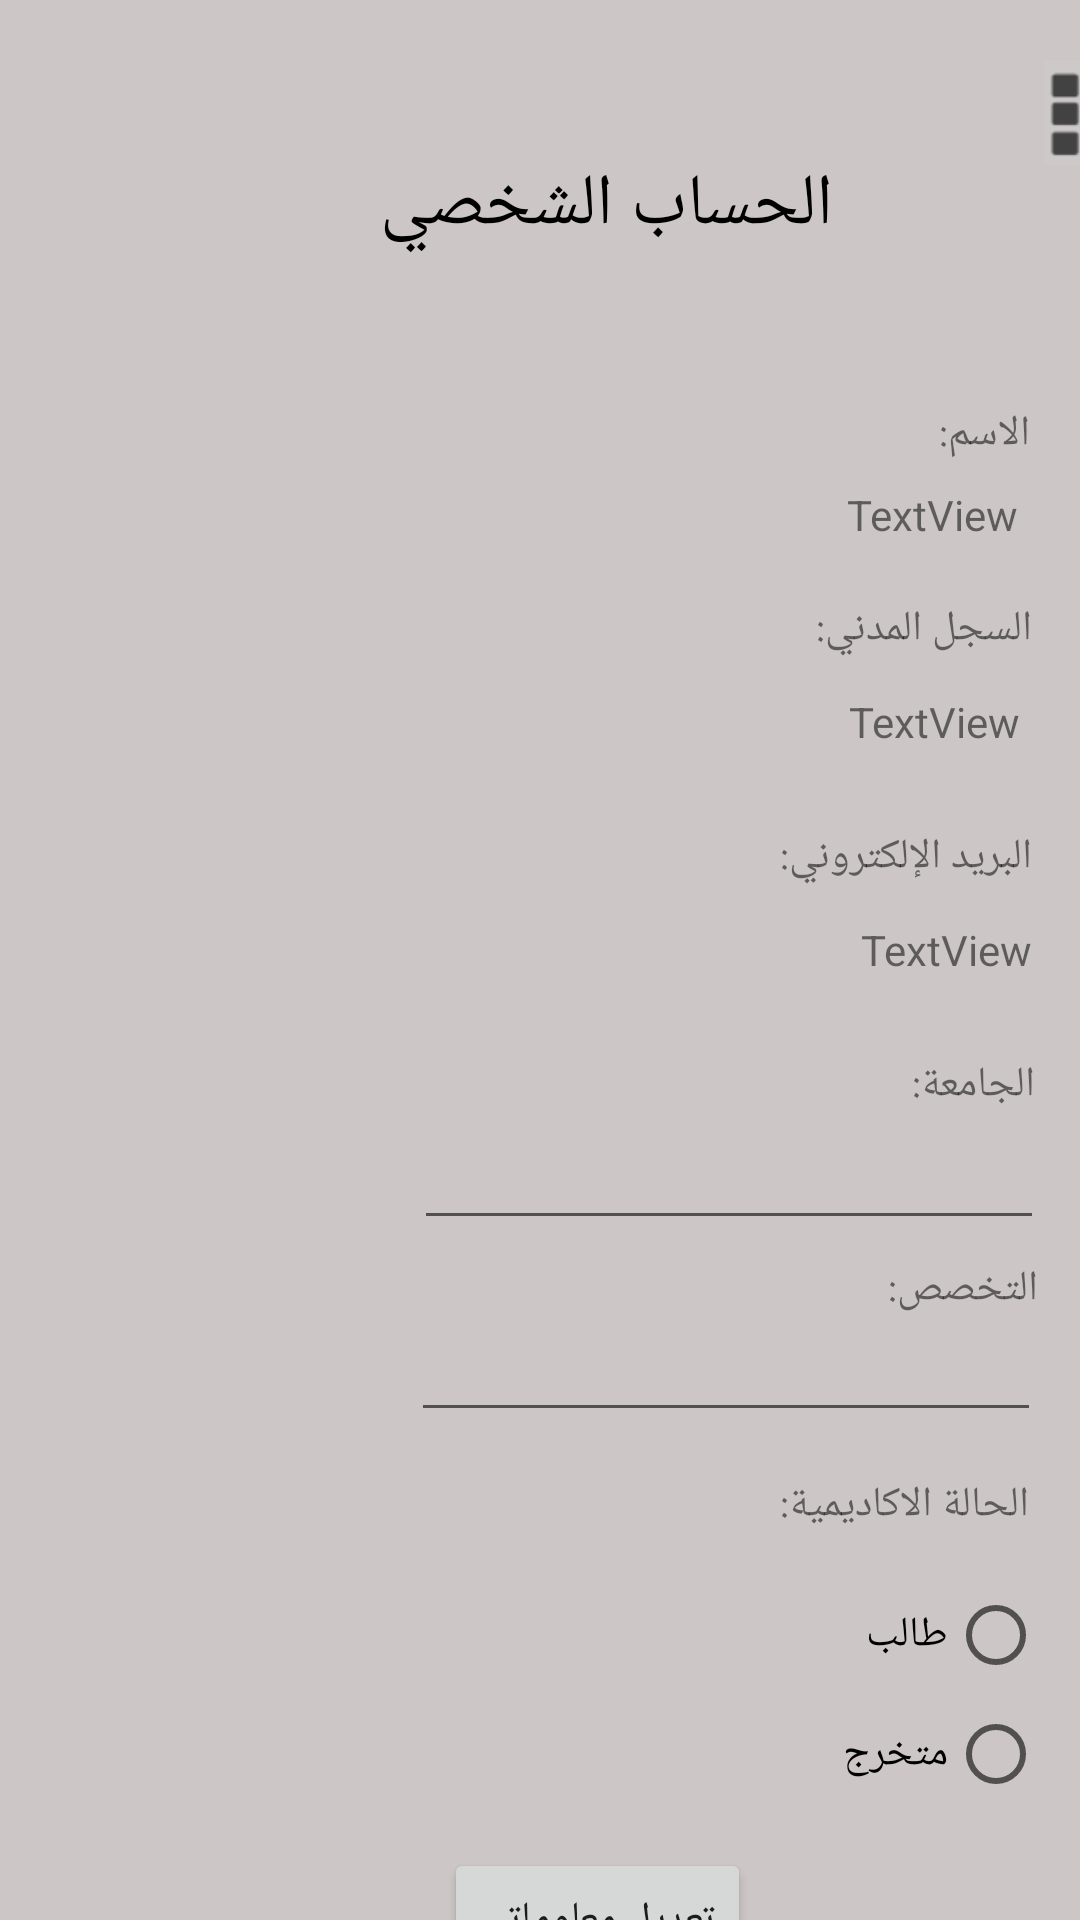

Android layout source for this screen:
<!-- AndroidManifest.xml: application theme Theme.TawaqProject -->
<!-- res/layout/activity_user_account.xml -->
<?xml version="1.0" encoding="utf-8"?>
<androidx.constraintlayout.widget.ConstraintLayout xmlns:android="http://schemas.android.com/apk/res/android"
    xmlns:app="http://schemas.android.com/apk/res-auto"
    xmlns:tools="http://schemas.android.com/tools"
    android:layout_width="match_parent"
    android:layout_height="match_parent"
    android:background="#CCC6C6"
    tools:context=".userAccount">


    <TextView
        android:id="@+id/textViewc"
        android:layout_width="180dp"
        android:layout_height="38dp"
        android:layout_marginStart="112dp"
        android:layout_marginTop="52dp"
        android:text="الحساب الشخصي"
        android:textAlignment="center"
        android:textColor="#000000"
        android:textSize="24sp"
        app:layout_constraintStart_toStartOf="parent"
        app:layout_constraintTop_toTopOf="parent" />

    <ImageButton
        android:id="@+id/backToMenuBtn"
        android:layout_width="35dp"
        android:layout_height="35dp"
        android:layout_marginStart="348dp"
        android:layout_marginTop="20dp"
        android:background="#CDC9C9"
        android:onClick="backToMenu"
        android:tint="#434242"
        app:layout_constraintStart_toStartOf="parent"
        app:layout_constraintTop_toTopOf="parent"
        app:srcCompat="@android:drawable/ic_dialog_dialer" />

    <TextView
        android:id="@+id/userNameTV"
        android:layout_width="wrap_content"
        android:layout_height="wrap_content"
        android:layout_marginTop="8dp"
        android:layout_marginEnd="4dp"
        android:text="TextView"
        app:layout_constraintEnd_toEndOf="@+id/textView14"
        app:layout_constraintTop_toBottomOf="@+id/textView14" />

    <TextView
        android:id="@+id/textView14"
        android:layout_width="wrap_content"
        android:layout_height="wrap_content"
        android:layout_marginStart="313dp"
        android:layout_marginTop="135dp"
        android:text="الاسم:"
        app:layout_constraintStart_toStartOf="parent"
        app:layout_constraintTop_toTopOf="parent" />

    <TextView
        android:id="@+id/textView11"
        android:layout_width="107dp"
        android:layout_height="25dp"
        android:layout_marginStart="236dp"
        android:layout_marginTop="492dp"
        android:text="الحالة الاكاديمية:"
        app:layout_constraintStart_toStartOf="parent"
        app:layout_constraintTop_toTopOf="parent" />

    <TextView
        android:id="@+id/textView18"
        android:layout_width="wrap_content"
        android:layout_height="wrap_content"
        android:layout_marginStart="304dp"
        android:layout_marginTop="352dp"
        android:text="الجامعة:"
        app:layout_constraintStart_toStartOf="parent"
        app:layout_constraintTop_toTopOf="parent" />

    <TextView
        android:id="@+id/textView23"
        android:layout_width="wrap_content"
        android:layout_height="wrap_content"
        android:layout_marginStart="260dp"
        android:layout_marginTop="276dp"
        android:text="البريد الإلكتروني:"
        app:layout_constraintStart_toStartOf="parent"
        app:layout_constraintTop_toTopOf="parent" />


    <EditText
        android:id="@+id/universityNameInpEdt"
        android:layout_width="wrap_content"
        android:layout_height="wrap_content"
        android:layout_marginStart="138dp"
        android:layout_marginTop="372dp"
        android:ems="10"
        android:hint=""

        android:inputType="textPersonName"
        app:layout_constraintStart_toStartOf="parent"
        app:layout_constraintTop_toTopOf="parent" />

    <EditText
        android:id="@+id/majorInpEdt"
        android:hint=""
        android:layout_width="wrap_content"
        android:layout_height="wrap_content"
        android:layout_marginStart="137dp"
        android:layout_marginTop="436dp"
        android:ems="10"
        android:inputType="textPersonName"
        app:layout_constraintStart_toStartOf="parent"
        app:layout_constraintTop_toTopOf="parent" />

    <TextView
        android:id="@+id/textView16"
        android:layout_width="wrap_content"
        android:layout_height="wrap_content"
        android:layout_marginStart="272dp"
        android:layout_marginTop="200dp"
        android:text="السجل المدني:"
        app:layout_constraintStart_toStartOf="parent"
        app:layout_constraintTop_toTopOf="parent" />

    <TextView
        android:id="@+id/userNationalIdTV"
        android:layout_width="wrap_content"
        android:layout_height="wrap_content"
        android:layout_marginTop="12dp"
        android:layout_marginEnd="4dp"
        android:text="TextView"
        app:layout_constraintEnd_toEndOf="@+id/textView16"
        app:layout_constraintTop_toBottomOf="@+id/textView16" />

    <TextView
        android:id="@+id/userEmailTV"
        android:layout_width="wrap_content"
        android:layout_height="wrap_content"
        android:layout_marginTop="12dp"
        android:text="TextView"
        app:layout_constraintEnd_toEndOf="@+id/textView23"
        app:layout_constraintTop_toBottomOf="@+id/textView23" />

    <RadioGroup
        android:layout_width="179dp"
        android:layout_height="79dp"
        android:layout_marginStart="169dp"
        android:layout_marginTop="521dp"
        app:layout_constraintStart_toStartOf="parent"
        app:layout_constraintTop_toTopOf="parent">

        <RadioButton
            android:id="@+id/academicStatusInpSEdt"
            android:layout_width="match_parent"
            android:layout_height="wrap_content"
            android:layoutDirection="rtl"
            android:text="طالب" />

        <RadioButton
            android:id="@+id/academicStatusInpGEdt"
            android:layout_width="match_parent"
            android:layout_height="wrap_content"
            android:layoutDirection="rtl"
            android:text="متخرج" />

    </RadioGroup>

    <TextView
        android:id="@+id/textView240"
        android:layout_width="wrap_content"
        android:layout_height="wrap_content"
        android:layout_marginStart="296dp"
        android:layout_marginTop="420dp"
        android:text="التخصص:"
        app:layout_constraintStart_toStartOf="parent"
        app:layout_constraintTop_toTopOf="parent" />

    <Button
        android:id="@+id/editAccountBtn"
        android:text="تعديل معلوماتي"
        android:onClick="editAccount"
        android:layout_width="wrap_content"
        android:layout_height="wrap_content"
        android:layout_marginStart="148dp"
        android:layout_marginTop="616dp"

        app:layout_constraintStart_toStartOf="parent"
        app:layout_constraintTop_toTopOf="parent" />
</androidx.constraintlayout.widget.ConstraintLayout>
<!-- resources referenced by this layout -->
<resources>
  <style name="Theme.TawaqProject" parent="Theme.MaterialComponents.DayNight.DarkActionBar">
          
          <item name="colorPrimary">@color/purple_500</item>
          <item name="colorPrimaryVariant">@color/purple_700</item>
          <item name="colorOnPrimary">@color/white</item>
          
          <item name="colorSecondary">@color/teal_200</item>
          <item name="colorSecondaryVariant">@color/teal_700</item>
          <item name="colorOnSecondary">@color/black</item>
          
          <item name="android:statusBarColor" tools:targetApi="l">?attr/colorPrimaryVariant</item>
          
      </style>
  <!-- not gathered from this repository: default colours our renderer supplied (Android Studio template values) -->
  <color name="purple_500">#FF6200EE</color>
  <color name="purple_700">#FF3700B3</color>
  <color name="teal_200">#FF03DAC5</color>
  <color name="teal_700">#FF018786</color>
  <color name="black">#FF000000</color>
  <color name="white">#FFFFFFFF</color>
</resources>
